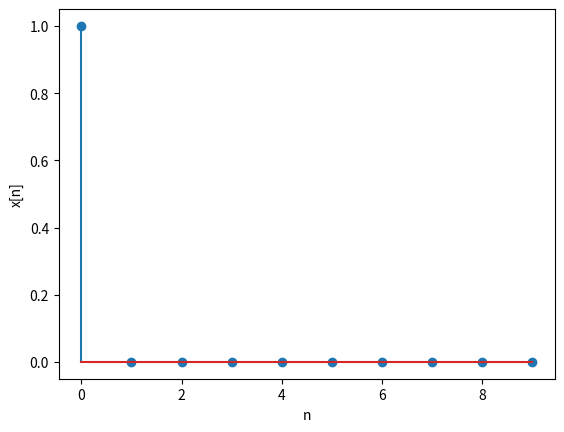
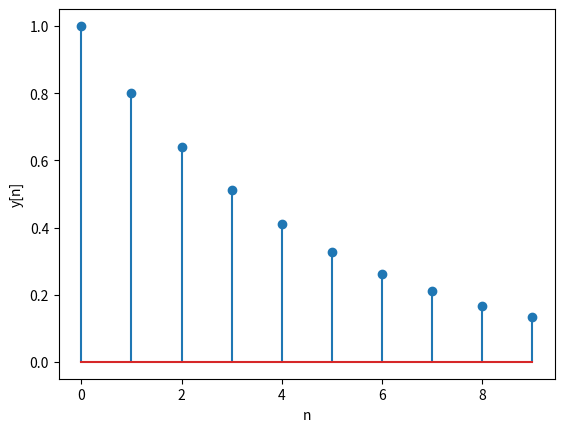

Source code (Python) for these figures, in order:
import numpy as np
import scipy.signal as signal
import matplotlib.pyplot as plt

n = np.array( [ 0, 1, 2, 3, 4, 5, 6, 7, 8, 9 ] )
x = np.array( [ 1, 0, 0, 0, 0, 0, 0, 0, 0, 0 ] )

b = np.array( [ 1 ] )
a = np.array( [ 1, -0.8 ] )
y = signal.lfilter( b, a, x )

print( "x =", x )
print( "y =", y )

plt.figure( 1 )
plt.stem( n, x )
plt.xlabel( 'n' )
plt.ylabel( 'x[n]' )

plt.figure( 2 )
plt.stem( n, y )
plt.xlabel( 'n' )
plt.ylabel( 'y[n]' )

plt.show( )